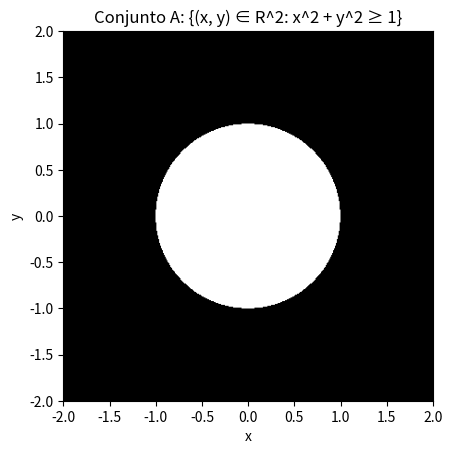
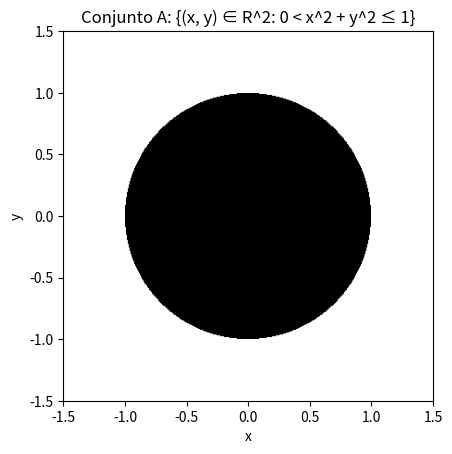
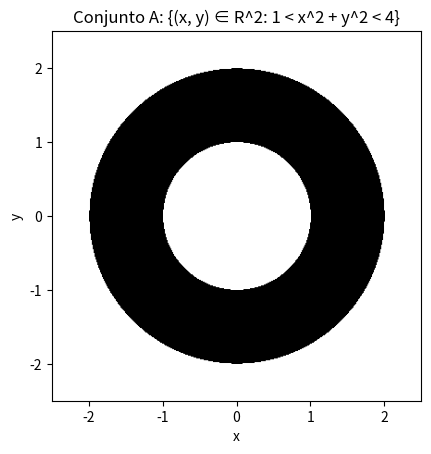
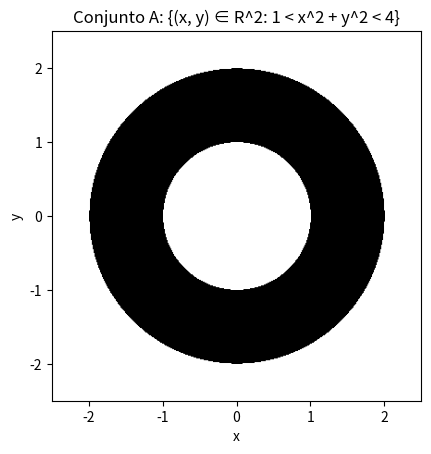
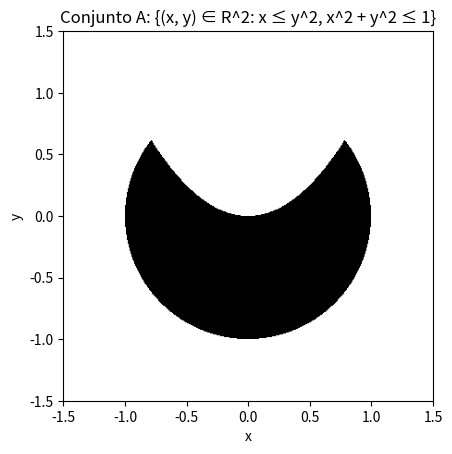
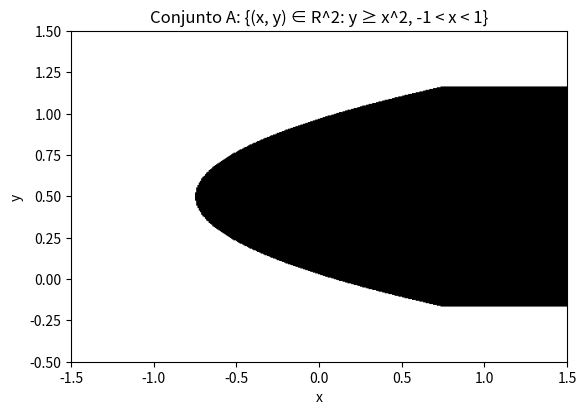

Reproduce these figures in Python, in order.
%pip install numpy
%pip install matplotlib
import numpy as np
import matplotlib.pyplot as plt

# Función que verifica si un punto (x, y) cumple la condición x^2 + y^2 >= 1
def cumple_condicion(x, y):
    return x**2 + y**2 >= 1

# Generar una malla de puntos en el rango deseado
x_vals = np.linspace(-2, 2, 400)  # Rango para x
y_vals = np.linspace(-2, 2, 400)  # Rango para y

# Crear una matriz booleana que indica si cada punto cumple la condición
points = np.array([[cumple_condicion(x, y) for y in y_vals] for x in x_vals])

# Crear una figura y un conjunto de ejes
fig, ax = plt.subplots()

# Dibujar el conjunto A en blanco y el complemento en negro
ax.imshow(points, extent=(-2, 2, -2, 2), origin='lower', cmap='binary')
ax.imshow(~points, extent=(-2, 2, -2, 2), origin='lower', cmap='gray', alpha=0.5)

# Configurar etiquetas
ax.set_xlabel('x')
ax.set_ylabel('y')
ax.set_title('Conjunto A: {(x, y) ∈ R^2: x^2 + y^2 ≥ 1}')

# Mostrar el gráfico
plt.show()

# Función que verifica si un punto (x, y) cumple la condición 0 < x^2 + y^2 <= 1
def cumple_condicion(x, y):
    return 0 < x**2 + y**2 <= 1

# Generar una malla de puntos en el rango deseado
x_vals = np.linspace(-1.5, 1.5, 400)  # Rango para x
y_vals = np.linspace(-1.5, 1.5, 400)  # Rango para y

# Crear una matriz booleana que indica si cada punto cumple la condición
points = np.array([[cumple_condicion(x, y) for y in y_vals] for x in x_vals])

# Crear una figura y un conjunto de ejes
fig, ax = plt.subplots()

# Dibujar el conjunto A en blanco
ax.imshow(points, extent=(-1.5, 1.5, -1.5, 1.5), origin='lower', cmap='binary')

# Configurar etiquetas
ax.set_xlabel('x')
ax.set_ylabel('y')
ax.set_title('Conjunto A: {(x, y) ∈ R^2: 0 < x^2 + y^2 ≤ 1}')

# Mostrar el gráfico
plt.show()

# Función que verifica si un punto (x, y) cumple la condición 1 < x^2 + y^2 < 4
def cumple_condicion(x, y):
    return 1 < x**2 + y**2 < 4

# Generar una malla de puntos en el rango deseado
x_vals = np.linspace(-2.5, 2.5, 400)  # Rango para x
y_vals = np.linspace(-2.5, 2.5, 400)  # Rango para y

# Crear una matriz booleana que indica si cada punto cumple la condición
points = np.array([[cumple_condicion(x, y) for y in y_vals] for x in x_vals])

# Crear una figura y un conjunto de ejes
fig, ax = plt.subplots()

# Dibujar el conjunto A en blanco
ax.imshow(points, extent=(-2.5, 2.5, -2.5, 2.5), origin='lower', cmap='binary')

# Configurar etiquetas
ax.set_xlabel('x')
ax.set_ylabel('y')
ax.set_title('Conjunto A: {(x, y) ∈ R^2: 1 < x^2 + y^2 < 4}')

# Mostrar el gráfico
plt.show()


# Función que verifica si un punto (x, y) cumple la condición 1 < x^2 + y^2 < 4
def cumple_condicion(x, y):
    return 1 < x**2 + y**2 < 4

# Generar una malla de puntos en el rango deseado
x_vals = np.linspace(-2.5, 2.5, 400)  # Rango para x
y_vals = np.linspace(-2.5, 2.5, 400)  # Rango para y

# Crear una matriz booleana que indica si cada punto cumple la condición
points = np.array([[cumple_condicion(x, y) for y in y_vals] for x in x_vals])

# Crear una figura y un conjunto de ejes
fig, ax = plt.subplots()

# Dibujar el conjunto A en blanco
ax.imshow(points, extent=(-2.5, 2.5, -2.5, 2.5), origin='lower', cmap='binary')

# Configurar etiquetas
ax.set_xlabel('x')
ax.set_ylabel('y')
ax.set_title('Conjunto A: {(x, y) ∈ R^2: 1 < x^2 + y^2 < 4}')

# Mostrar el gráfico
plt.show()

# Función que verifica si un punto (x, y) cumple las condiciones
def cumple_condicion(x, y):
    return x <= y**2 and x**2 + y**2 <= 1

# Generar una malla de puntos en el rango deseado
x_vals = np.linspace(-1.5, 1.5, 400)  # Rango para x
y_vals = np.linspace(-1.5, 1.5, 400)  # Rango para y

# Crear una matriz booleana que indica si cada punto cumple las condiciones
points = np.array([[cumple_condicion(x, y) for y in y_vals] for x in x_vals])

# Crear una figura y un conjunto de ejes
fig, ax = plt.subplots()

# Dibujar el conjunto A en blanco
ax.imshow(points, extent=(-1.5, 1.5, -1.5, 1.5), origin='lower', cmap='binary')

# Configurar etiquetas
ax.set_xlabel('x')
ax.set_ylabel('y')
ax.set_title('Conjunto A: {(x, y) ∈ R^2: x ≤ y^2, x^2 + y^2 ≤ 1}')

# Mostrar el gráfico
plt.show()

# Función que verifica si un punto (x, y) cumple las condiciones
def cumple_condicion(x, y):
    return y >= x**2 and -1 < x < 1

# Generar una malla de puntos en el rango deseado
x_vals = np.linspace(-1.5, 1.5, 400)  # Rango para x
y_vals = np.linspace(-0.5, 1.5, 400)  # Rango para y

# Crear una matriz booleana que indica si cada punto cumple las condiciones
points = np.array([[cumple_condicion(x, y) for y in y_vals] for x in x_vals])

# Crear una figura y un conjunto de ejes
fig, ax = plt.subplots()

# Dibujar el conjunto A en blanco
ax.imshow(points, extent=(-1.5, 1.5, -0.5, 1.5), origin='lower', cmap='binary')

# Configurar etiquetas
ax.set_xlabel('x')
ax.set_ylabel('y')
ax.set_title('Conjunto A: {(x, y) ∈ R^2: y ≥ x^2, -1 < x < 1}')

# Mostrar el gráfico
plt.show()

# Crear una figura y un conjunto de ejes
fig, ax = plt.subplots()

# Configurar etiquetas
ax.set_xlabel('x')
ax.set_ylabel('y')
ax.set_title('Conjunto A: {(x, y) ∈ R^2: x^2 + y^2 < 0}')

# Mostrar el gráfico
plt.show()